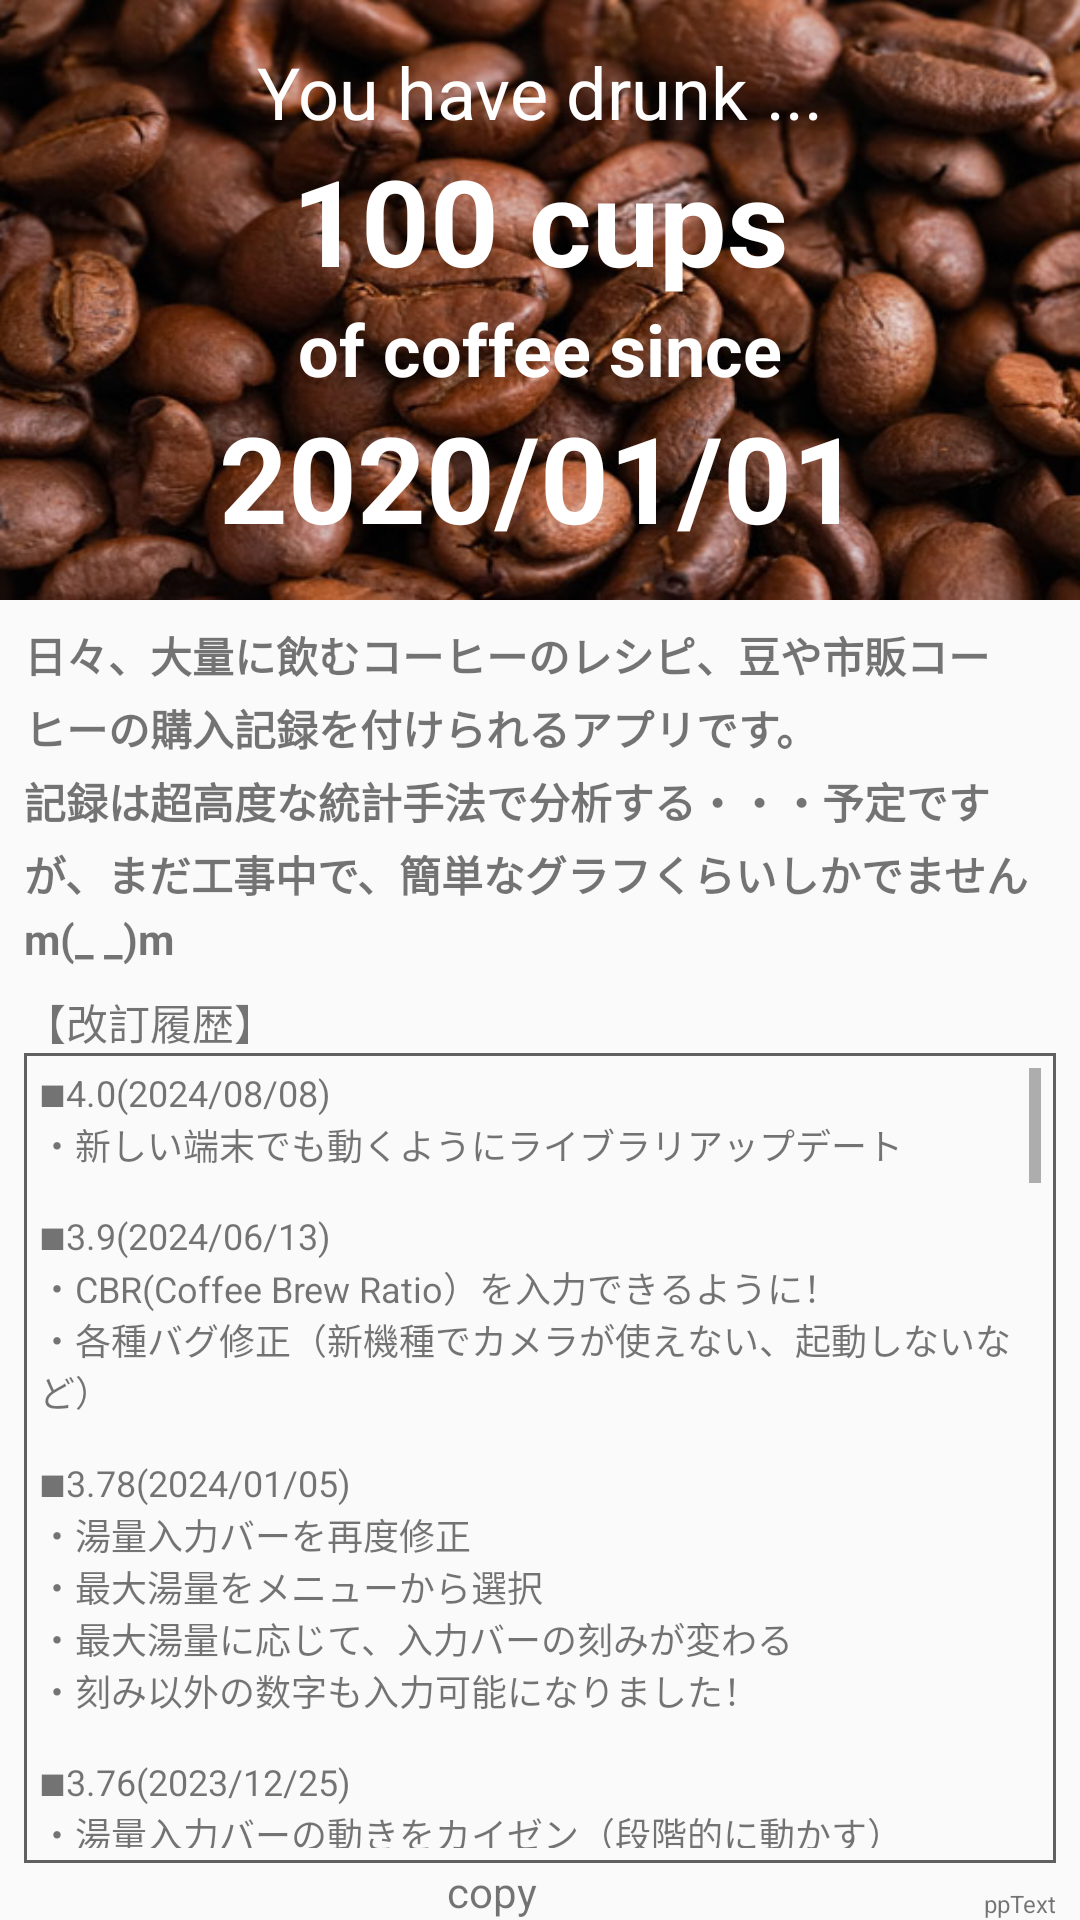

Android layout source for this screen:
<!-- AndroidManifest.xml: application theme AppTheme.NoActionBar -->
<!-- res/layout/fragment_home.xml -->
<?xml version="1.0" encoding="utf-8"?>
<androidx.constraintlayout.widget.ConstraintLayout xmlns:android="http://schemas.android.com/apk/res/android"
    xmlns:app="http://schemas.android.com/apk/res-auto"
    xmlns:tools="http://schemas.android.com/tools"
    android:layout_width="match_parent"
    android:layout_height="match_parent"
    tools:context=".ui.beans.BeansFragment">

    <ImageView
        android:id="@+id/imageView3"
        android:layout_width="0dp"
        android:layout_height="200dp"
        android:adjustViewBounds="true"
        android:scaleType="fitXY"
        app:layout_constraintEnd_toEndOf="parent"
        app:layout_constraintStart_toStartOf="parent"
        app:layout_constraintTop_toTopOf="parent"
        app:srcCompat="@drawable/beasns2" />

    <TextView
        android:id="@+id/drunk"
        android:layout_width="wrap_content"
        android:layout_height="wrap_content"
        android:text="You have drunk ..."
        android:textColor="@android:color/white"
        android:textSize="24sp"
        app:layout_constraintBottom_toTopOf="@+id/cupsText"
        app:layout_constraintEnd_toEndOf="parent"
        app:layout_constraintHorizontal_bias="0.5"
        app:layout_constraintStart_toStartOf="parent"
        app:layout_constraintTop_toTopOf="parent"
        app:layout_constraintVertical_chainStyle="packed" />

    <TextView
        android:id="@+id/cupsText"
        android:layout_width="wrap_content"
        android:layout_height="wrap_content"
        android:text="100 cups"
        android:textAppearance="@style/TextAppearance.AppCompat.Display3"
        android:textColor="@android:color/white"
        android:textSize="40sp"
        android:textStyle="bold"
        app:layout_constraintBottom_toTopOf="@+id/sinceLabelText"
        app:layout_constraintEnd_toEndOf="parent"
        app:layout_constraintHorizontal_bias="0.5"
        app:layout_constraintStart_toStartOf="parent"
        app:layout_constraintTop_toBottomOf="@+id/drunk" />

    <TextView
        android:id="@+id/sinceLabelText"
        android:layout_width="wrap_content"
        android:layout_height="wrap_content"
        android:text="of coffee since"
        android:textColor="@android:color/white"
        android:textSize="24sp"
        android:textStyle="bold"
        app:layout_constraintBottom_toTopOf="@+id/sinceText"
        app:layout_constraintEnd_toEndOf="parent"
        app:layout_constraintHorizontal_bias="0.5"
        app:layout_constraintStart_toStartOf="parent"
        app:layout_constraintTop_toBottomOf="@+id/cupsText" />

    <TextView
        android:id="@+id/sinceText"
        android:layout_width="wrap_content"
        android:layout_height="wrap_content"
        android:text="2020/01/01"
        android:textAppearance="@style/TextAppearance.AppCompat.Display3"
        android:textColor="@android:color/white"
        android:textSize="40sp"
        android:textStyle="bold"
        app:layout_constraintBottom_toBottomOf="@+id/imageView3"
        app:layout_constraintEnd_toEndOf="parent"
        app:layout_constraintHorizontal_bias="0.5"
        app:layout_constraintStart_toStartOf="parent"
        app:layout_constraintTop_toBottomOf="@+id/sinceLabelText" />

    <TextView
        android:id="@+id/headerText"
        android:layout_width="0dp"
        android:layout_height="wrap_content"
        android:layout_marginStart="8dp"
        android:layout_marginTop="8dp"
        android:layout_marginEnd="8dp"
        android:lineSpacingExtra="4sp"
        android:singleLine="false"
        android:text="@string/mainLabel"
        android:textStyle="bold"
        app:layout_constraintEnd_toEndOf="parent"
        app:layout_constraintHorizontal_bias="0.0"
        app:layout_constraintStart_toStartOf="parent"
        app:layout_constraintTop_toBottomOf="@+id/imageView3" />

    <TextView
        android:id="@+id/homeHistoryLabel"
        android:layout_width="wrap_content"
        android:layout_height="wrap_content"
        android:layout_marginStart="8dp"
        android:layout_marginTop="8dp"
        android:text="@string/homehHistoryLabel"
        app:layout_constraintStart_toStartOf="parent"
        app:layout_constraintTop_toBottomOf="@+id/headerText" />

    <TextView
        android:id="@+id/homeHistoryText"
        android:layout_width="0dp"
        android:layout_height="0dp"
        android:layout_marginStart="8dp"
        android:layout_marginEnd="8dp"
        android:background="@drawable/border"
        android:fadeScrollbars="false"
        android:scrollbarAlwaysDrawVerticalTrack="true"
        android:scrollbarStyle="insideInset"
        android:scrollbars="vertical"
        android:text="@string/homeHistoryText"
        android:textSize="12sp"
        app:layout_constraintBottom_toTopOf="@+id/copyRightText"
        app:layout_constraintEnd_toEndOf="parent"
        app:layout_constraintStart_toStartOf="parent"
        app:layout_constraintTop_toBottomOf="@+id/homeHistoryLabel" />

    <TextView
        android:id="@+id/copyRightText"
        android:layout_width="wrap_content"
        android:layout_height="wrap_content"
        android:text="copy"
        android:textAppearance="@style/TextAppearance.AppCompat.Small"
        app:layout_constraintBottom_toBottomOf="parent"
        app:layout_constraintEnd_toStartOf="@+id/ppText"
        app:layout_constraintStart_toStartOf="parent" />

    <TextView
        android:id="@+id/ppText"
        android:layout_width="wrap_content"
        android:layout_height="wrap_content"
        android:layout_marginEnd="8dp"
        android:text="ppText"
        android:textSize="8sp"
        app:layout_constraintBottom_toBottomOf="parent"
        app:layout_constraintEnd_toEndOf="parent" />

</androidx.constraintlayout.widget.ConstraintLayout>
<!-- resources referenced by this layout -->
<resources>
  <!-- drawable beasns2: jpg bitmap (drawable, 77098 bytes) -->
  <!-- drawable border (drawable) -->
  <?xml version="1.0" encoding="utf-8"?>
  <shape xmlns:android="http://schemas.android.com/apk/res/android"
      android:shape="rectangle" >
      <stroke
          android:width="1dp"
          android:color="#606060" />
  
      <padding
          android:top="5dp"
          android:left="5dp"
          android:right="5dp"
          android:bottom="5dp">
      </padding>
  </shape>
  <string name="homeHistoryText">■4.0(2024/08/08)\n・新しい端末でも動くようにライブラリアップデート\n\n■3.9(2024/06/13)\n・CBR(Coffee Brew Ratio）を入力できるように！\n・各種バグ修正（新機種でカメラが使えない、起動しないなど）\n\n■3.78(2024/01/05)\n・湯量入力バーを再度修正\n・最大湯量をメニューから選択\n・最大湯量に応じて、入力バーの刻みが変わる\n・刻み以外の数字も入力可能になりました！\n\n■3.76(2023/12/25)\n・湯量入力バーの動きをカイゼン（段階的に動かす）\n\n■3.75(2023/11/01)\n・各種並び替えで、昇順・降順ができるように\n・水量シークバーの移動ステップが細かすぎるの修正\n\n■3.7(2023/05/28)\n・統計画面でのクラッシュを解消しました！\n\n■3.67(2022/06/01)\n・豆購入量の上限を設定できるように変更\n\n■3.66(2022/02/20)\n・不具合修正（原産国入力でポップアップリストが出ない）\n\n■3.65(2022/02/15)\n・不具合修正（データ編集中の画面回転で写真喪失）\n・原産国を入力可能（手入力＆選択肢）\n・改訂履歴を表示\n\n■3.6(2022/02/10)\n・写真関係不具合が、ようやく解決！！\n　OS verにより写真アクセス方法が異なる\n　ことを学びました・・m(_ _)m\n\n・カメラ撮影、写真選択のどちらも大丈夫\n・スマホを回転させても落ちなくなりました\n・スクロール位置を覚えるようになりました\n\n■3.51(2021/12/10)・V3.5以降、OS verによって落ちています\n・原因究明中です・・・m(_ _)m\n・とりあえず、ライブラリを最新版にしてみました\n\n■3.5(2021/11/26)・豆やレシピの写真を添付できるように！\n\n■3.32(2021/10/22)・豆の購入量を細かく設定\n\n■3.31(2021/09/25)・バグ修正（ミルク・砂糖の表示不良）\n\n■3.3(2021/09/20)・同じ豆を再購入できる機能を追加！\n・過去の購入データのまとめ機能も搭載\n・同じ豆を使ったコーヒーのコメントを一覧表示\n・豆の☆評価を小数点表示\n・水量の単位を選択可能に\n\n■3.21(2021/05/18)・リスト表示の項目を選択可能に\n\n■3.2(2021/05/15)・リスト表示→数字表示\n・広範の要素で入力OFF、最小・最大値設定\n\n■3.1(2021/04/15)・抽出湯量、最大湯量(cc)追加\n・カップ数の非表示選択\n・ミル設定の選択(整数/小数)\n\n■3.0(2021/04/08)・設定画面登場\n・バックアップ機能\n・コーヒー器具の登録\n・各項目のON/OFF、最大値設定\n・フラット形式表示\n\n■2.65(1900/01/00)・不具合修正\n・シークバーで中間値が設定できない\n・砂糖やミルクの設定を数字→文字に統一\n\n■2.61(1900/01/00)・不具合修正\n・入力画面でシークバーが不要動作しないよう修正\n・グラフ範囲が広すぎるのを修正\n\n■2.6(1900/01/00)・統計画面にグラフを追加\n・豆の挽き具合をミルのネジ回転数でも指定\n・過去DBの破壊回避（RealmのMigrationを実装）\n\n■2.5(1900/01/00)・各画面で、日付順・評価順・価格順などのソート\n・期間中の飲んだ回数や評価など、統計画面\n・豆や外飲みの評価を、平均表示\n・カード型表示をコンパクト化\n・各種アイコンのサイズを統一\n・そのほか不具合改修\n\n■1.1(1900/01/00)・店飲みの利用回数を記録\n・店飲みの利用日付順にソート\n・シークバーのアンバランスを訂正\n\n■1.0(1900/01/00)・豆DBに加え、外飲み（コンビニ等）のDBを追加\n・コンビニやスタバなどでコーヒーの記録も可能\n・そのほか、各所細かい不具合修正\n\n■0.5(2020/06/25)初リリース。\n\n</string>
  <string name="homehHistoryLabel">【改訂履歴】</string>
  <string name="mainLabel">日々、大量に飲むコーヒーのレシピ、豆や市販コーヒーの購入記録を付けられるアプリです。\n記録は超高度な統計手法で分析する・・・予定ですが、まだ工事中で、簡単なグラフくらいしかでません m(_ _)m</string>
  <style name="AppTheme.NoActionBar">
          <item name="windowActionBar">false</item>
          <item name="windowNoTitle">true</item>
      </style>
</resources>
